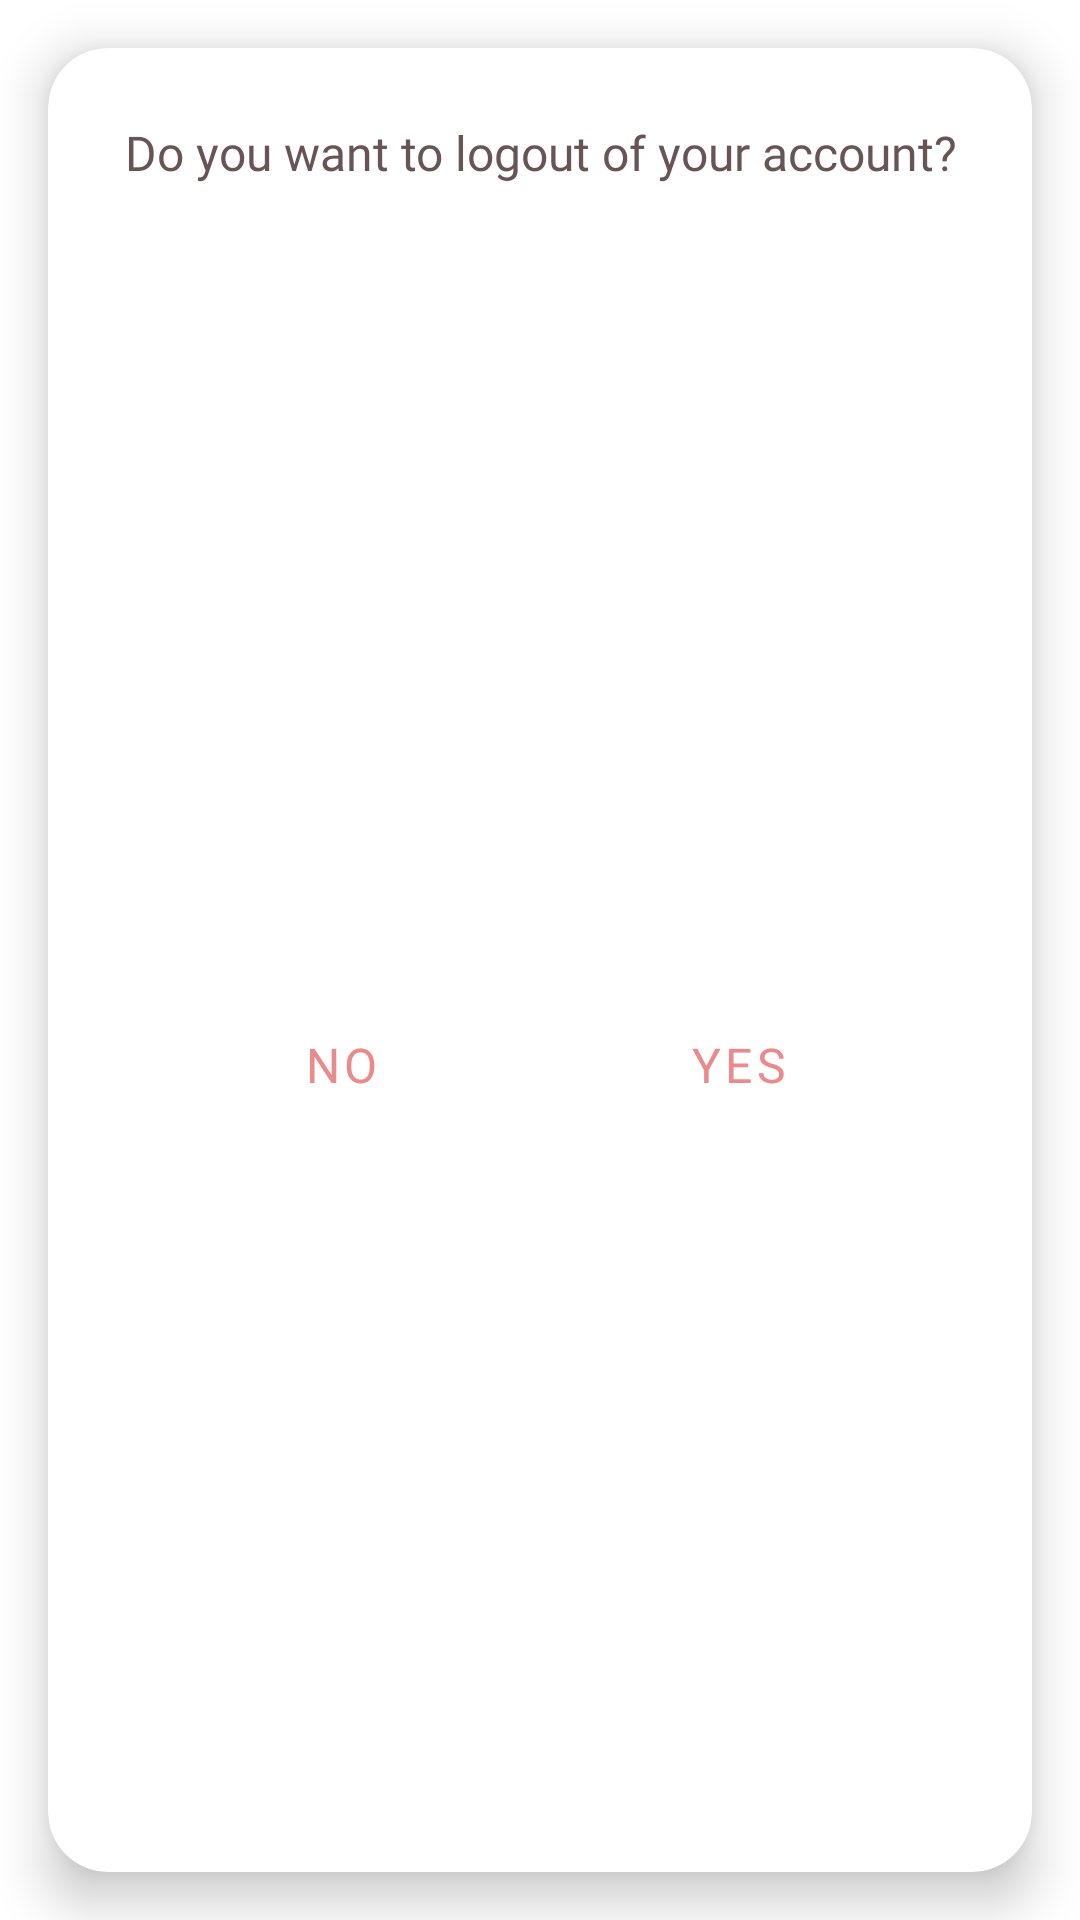

Android layout source for this screen:
<!-- AndroidManifest.xml: application theme Theme.NikyShop -->
<!-- res/layout/dialog_fragment_signout.xml -->
<?xml version="1.0" encoding="utf-8"?>
<androidx.constraintlayout.widget.ConstraintLayout xmlns:android="http://schemas.android.com/apk/res/android"
    xmlns:app="http://schemas.android.com/apk/res-auto"
    android:layout_width="match_parent"
    android:layout_height="200dp">

    <androidx.cardview.widget.CardView
        app:contentPadding="8sp"
        android:layout_width="match_parent"
        android:layout_height="match_parent"
        app:cardCornerRadius="20dp"
        app:cardElevation="10dp"
        android:background="@color/ap_pink_white"
        android:layout_margin="16dp">

        <androidx.constraintlayout.widget.ConstraintLayout
            android:layout_width="match_parent"
            android:layout_height="match_parent"
           >

            <TextView
                android:id="@+id/textView"
                android:fontFamily="@font/primary_bold"
                android:layout_width="match_parent"
                android:layout_height="wrap_content"
                android:layout_margin="16dp"
                android:gravity="center"
                android:text="Do you want to logout of your account?"
                android:textColor="@color/ap_brown"
                android:textSize="16sp"
                app:layout_constraintEnd_toEndOf="parent"
                app:layout_constraintStart_toStartOf="parent"
                app:layout_constraintTop_toTopOf="parent" />

            <com.google.android.material.button.MaterialButton
                android:id="@+id/btnYesDialogSignOut"
                style="@style/Widget.MaterialComponents.Button.TextButton"
                android:layout_width="85dp"
                android:layout_height="wrap_content"
                android:layout_marginTop="32dp"
                android:fontFamily="@font/vazir_bold"
                android:text="Yes"
                android:textSize="16sp"
                app:layout_constraintBottom_toBottomOf="parent"
                app:layout_constraintEnd_toEndOf="parent"
                app:layout_constraintHorizontal_bias="0.5"
                app:layout_constraintStart_toEndOf="@+id/btnNoDialogSignOut"
                app:layout_constraintTop_toBottomOf="@+id/textView" />

            <com.google.android.material.button.MaterialButton
                android:id="@+id/btnNoDialogSignOut"
                style="@style/Widget.MaterialComponents.Button.TextButton"
                android:layout_width="85dp"
                android:layout_height="wrap_content"
                android:layout_marginTop="32dp"
                android:fontFamily="@font/vazir_bold"
                android:text="No"
                android:textSize="16sp"
                app:layout_constraintBottom_toBottomOf="parent"
                app:layout_constraintEnd_toStartOf="@+id/btnYesDialogSignOut"
                app:layout_constraintHorizontal_bias="0.5"
                app:layout_constraintStart_toStartOf="parent"
                app:layout_constraintTop_toBottomOf="@+id/textView" />


        </androidx.constraintlayout.widget.ConstraintLayout>


    </androidx.cardview.widget.CardView>



</androidx.constraintlayout.widget.ConstraintLayout>
<!-- resources referenced by this layout -->
<resources>
  <color name="ap_brown">#685454</color>
  <color name="ap_pink_white">#EBD5D5</color>
  <style name="Theme.NikyShop" parent="Theme.MaterialComponents.Light.NoActionBar">
          
          <item name="colorPrimary">@color/ap_pink</item>
          <item name="colorPrimaryVariant">@color/ap_pink_white</item>
          <item name="colorOnPrimary">@color/ap_pink_white</item>
          
          <item name="colorSecondary">@color/teal_200</item>
          <item name="colorSecondaryVariant">@color/teal_700</item>
          <item name="colorOnSecondary">@color/black</item>
          
          <item name="android:statusBarColor" tools:targetApi="l">?attr/colorPrimaryVariant</item>
          
      </style>
  <color name="ap_pink">#EA8A8A</color>
  <color name="teal_200">#FF03DAC5</color>
  <color name="teal_700">#FF018786</color>
  <color name="black">#FF000000</color>
</resources>
